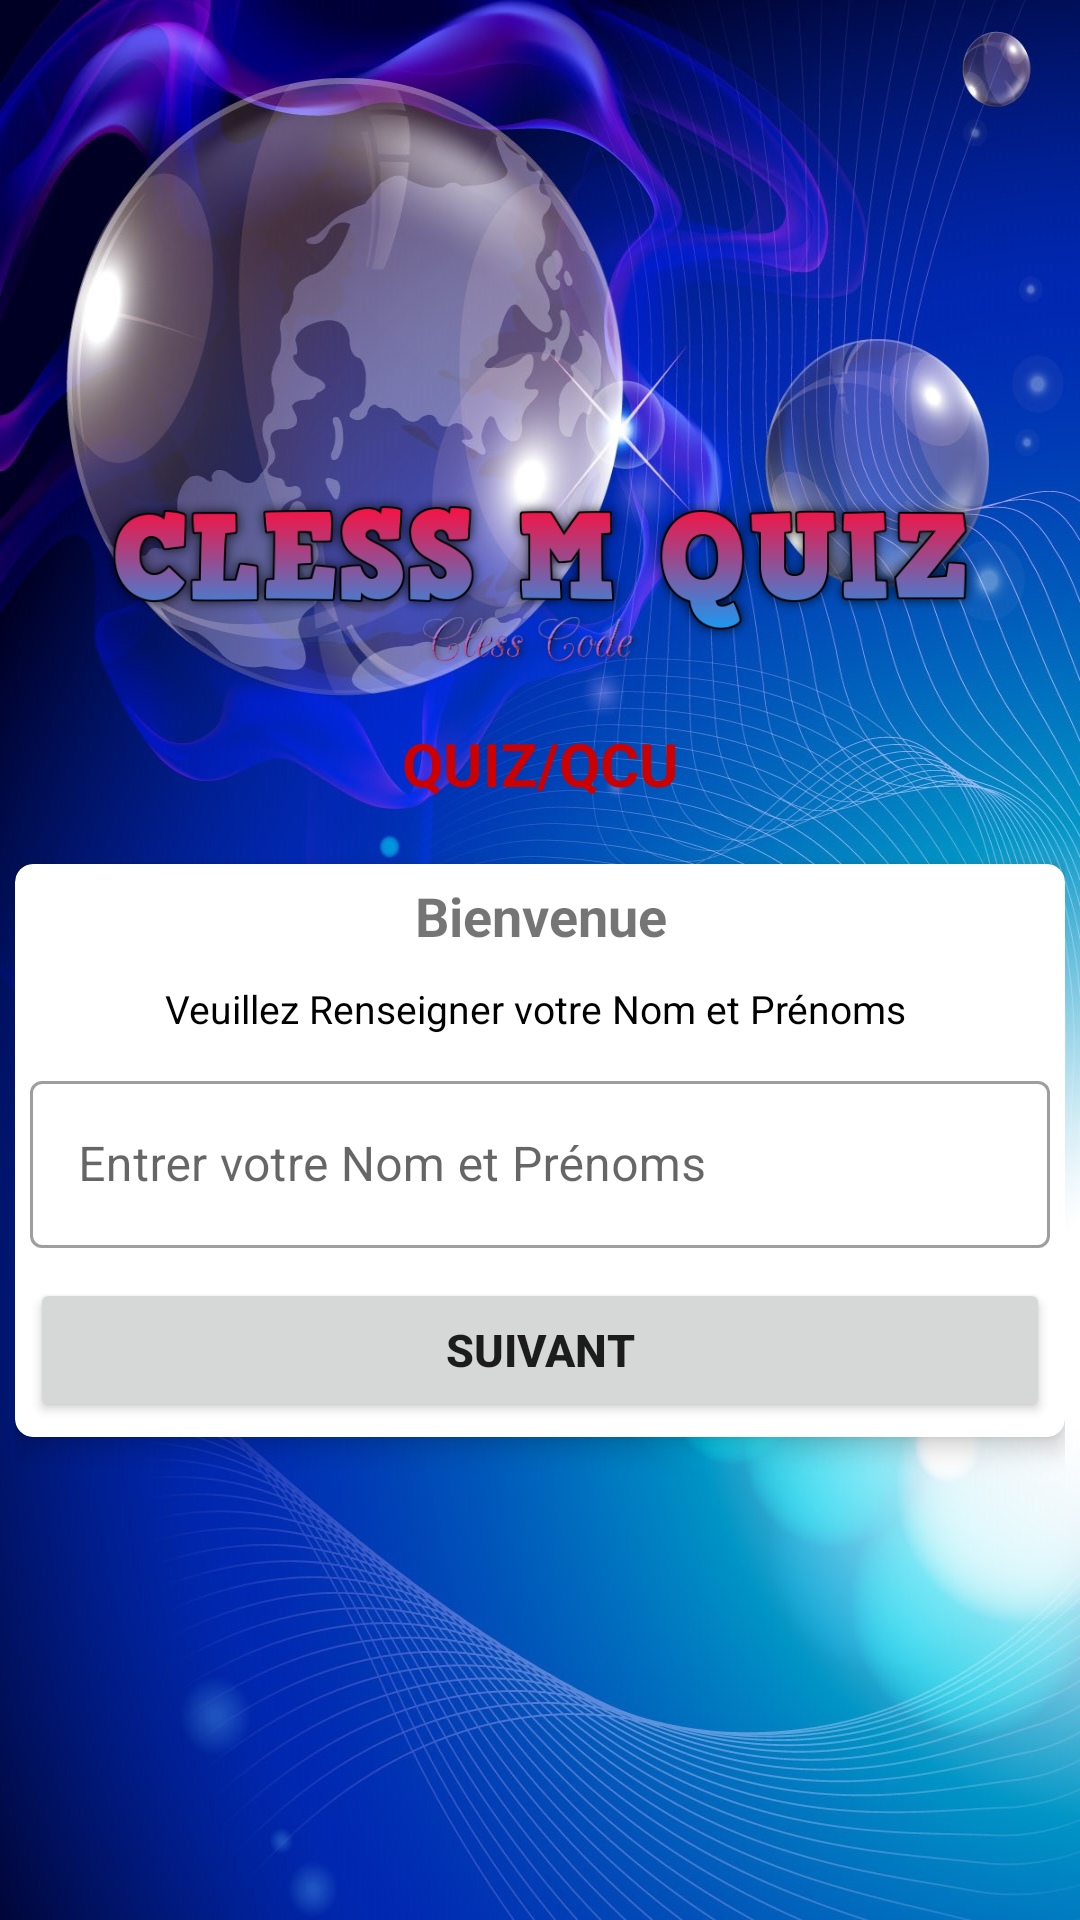

Write the Android layout XML for this screen, with the resource values it uses.
<!-- AndroidManifest.xml: activity theme Theme.MyApp -->
<!-- res/layout/activity_main.xml -->
<?xml version="1.0" encoding="utf-8"?>
<LinearLayout xmlns:android="http://schemas.android.com/apk/res/android"
    xmlns:app="http://schemas.android.com/apk/res-auto"
    xmlns:tools="http://schemas.android.com/tools"
    android:layout_width="match_parent"
    android:layout_height="match_parent"
    tools:context=".MainActivity"
    android:orientation="vertical"
    android:background="@drawable/blu"
    android:gravity="center"
    android:padding="5dp">

    <ImageView
        android:layout_width="match_parent"
        android:layout_height="80dp"
        android:src="@drawable/quizvrai" />



    <TextView
        android:layout_width="match_parent"
        android:layout_height="wrap_content"
        android:gravity="center"
        android:text="QUIZ/QCU"
        android:textSize="20sp"
        android:textStyle="bold"
        android:textColor="@android:color/holo_red_dark"/>
    <androidx.cardview.widget.CardView
        android:layout_width="match_parent"
        android:layout_height="wrap_content"
        app:cardCornerRadius="6dp"
        android:layout_marginTop="20dp"
        app:cardElevation="5dp">
        <LinearLayout
            android:layout_width="match_parent"
            android:layout_height="wrap_content"
            android:orientation="vertical"
            android:padding="5dp">
        <TextView
            android:layout_width="match_parent"
            android:layout_height="wrap_content"
            android:text="Bienvenue"
            android:textStyle="bold"
            android:textSize="18sp"
            android:gravity="center"/>

            <TextView
                android:layout_width="match_parent"
                android:layout_height="wrap_content"
                android:text="Veuillez Renseigner votre Nom et Prénoms "
                android:textSize="13sp"
                android:textColor="@color/black"
                android:gravity="center"
                android:layout_marginTop="10dp" />

<com.google.android.material.textfield.TextInputLayout
    android:layout_width="match_parent"
    android:layout_height="wrap_content"
    android:layout_marginTop="10dp"
    style="@style/Widget.MaterialComponents.TextInputLayout.OutlinedBox">

    <androidx.appcompat.widget.AppCompatEditText
        android:id="@+id/input"
        android:layout_width="match_parent"
        android:layout_height="wrap_content"
        android:hint="Entrer votre Nom et Prénoms"
        android:textColorHint="#837D7d"/>



</com.google.android.material.textfield.TextInputLayout>

 <Button
     android:id="@+id/button"
     android:layout_width="match_parent"
     android:layout_height="wrap_content"
     android:text="SUIVANT"
     android:textSize="15sp"
     android:textStyle="bold"
     android:layout_marginTop="10dp"/>

</LinearLayout>

    </androidx.cardview.widget.CardView>


</LinearLayout>
<!-- resources referenced by this layout -->
<resources>
  <!-- drawable blu: jpg bitmap (drawable, 321606 bytes) -->
  <!-- drawable quizvrai: png bitmap (drawable, 72102 bytes) -->
  <style name="Theme.MyApp" parent="Theme.MaterialComponents.Light.NoActionBar">
          
          <item name="colorPrimary">@color/purple_500</item>
          <item name="colorPrimaryVariant">@color/purple_700</item>
          <item name="colorOnPrimary">@color/white</item>
          
          <item name="colorSecondary">@color/teal_200</item>
          <item name="colorSecondaryVariant">@color/teal_700</item>
          <item name="colorOnSecondary">@color/black</item>
          
          <item name="android:statusBarColor" tools:targetApi="l">?attr/colorPrimaryVariant</item>
          
      </style>
  <!-- not gathered from this repository: default colours our renderer supplied (Android Studio template values) -->
  <color name="purple_500">#FF6200EE</color>
  <color name="purple_700">#FF3700B3</color>
  <color name="teal_200">#FF03DAC5</color>
  <color name="teal_700">#FF018786</color>
  <color name="black">#FF000000</color>
  <color name="white">#FFFFFFFF</color>
</resources>
